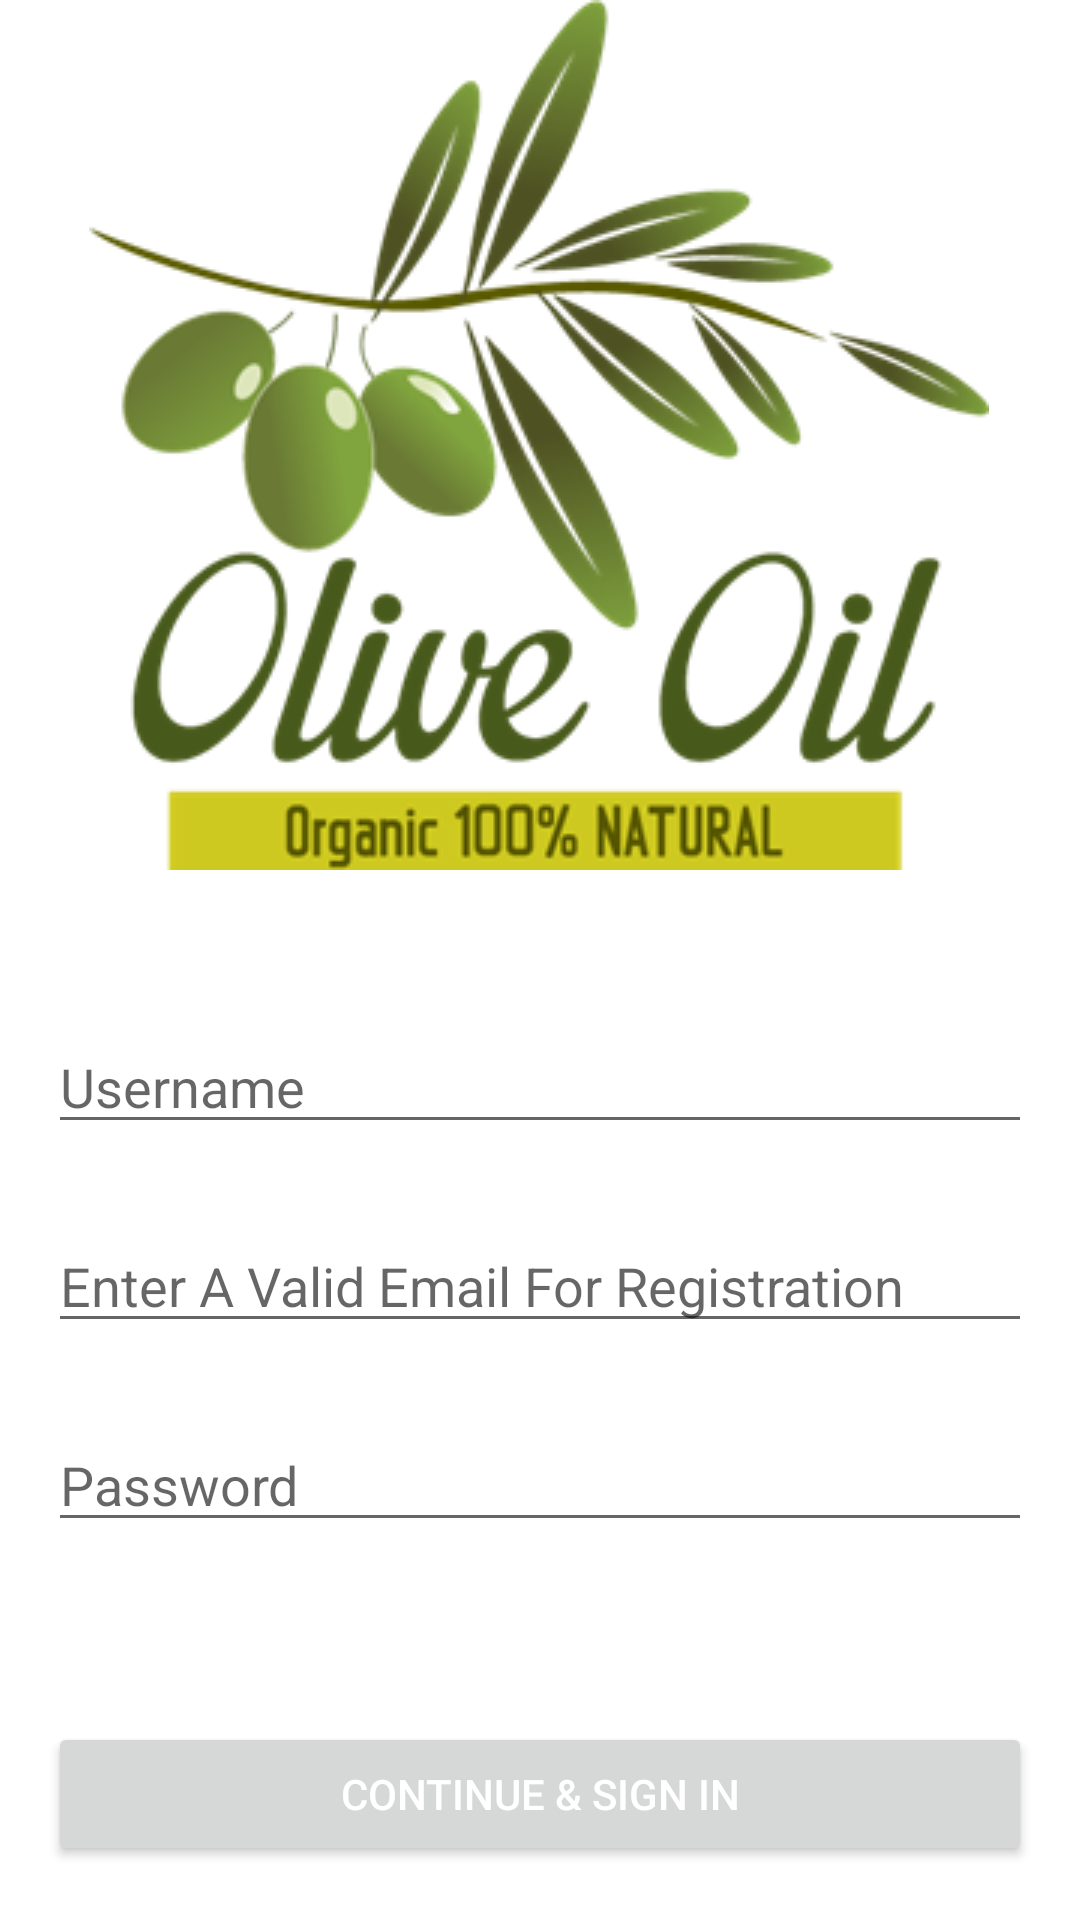

Reconstruct the res/layout file that produces this screen, plus the resources it refers to.
<!-- AndroidManifest.xml: application theme Theme.FireMessage -->
<!-- res/layout/activity_login.xml -->
<?xml version="1.0" encoding="utf-8"?>
<androidx.constraintlayout.widget.ConstraintLayout xmlns:android="http://schemas.android.com/apk/res/android"
    xmlns:app="http://schemas.android.com/apk/res-auto"
    xmlns:tools="http://schemas.android.com/tools"
    android:layout_width="match_parent"
    android:layout_height="match_parent"
    tools:context=".LoginActivity">

    <ImageView
        android:id="@+id/image_view"
        android:layout_width="wrap_content"
        android:layout_height="wrap_content"
        android:layout_marginBottom="40dp"
        android:src="@drawable/mylogo"
        app:layout_constraintEnd_toEndOf="parent"
        app:layout_constraintHorizontal_bias="0.495"
        app:layout_constraintStart_toStartOf="parent"
        app:layout_constraintTop_toTopOf="parent"
        app:layout_constraintVertical_bias="0.084" />
    <EditText
        android:id="@+id/et_login_user_name"
        android:inputType="text"
        android:layout_width="match_parent"
        android:layout_height="wrap_content"
        android:layout_marginTop="50dp"
        android:layout_marginStart="16dp"
        android:layout_marginEnd="16dp"
        android:hint="@string/user_name"
        android:textColor="@color/oil_color"
        app:layout_constraintEnd_toEndOf="parent"
        app:layout_constraintStart_toStartOf="parent"
        app:layout_constraintTop_toBottomOf="@id/image_view"
        />

    <EditText
        android:id="@+id/et_login_email"
        android:inputType="textEmailAddress"
        android:layout_width="match_parent"
        android:layout_height="wrap_content"
        android:layout_marginTop="25dp"
        android:layout_marginStart="16dp"
        android:layout_marginEnd="16dp"
        android:hint="@string/enter_a_valid_email_for_registration"
        android:textColor="@color/oil_color"
        app:layout_constraintEnd_toEndOf="parent"
        app:layout_constraintStart_toStartOf="parent"
        app:layout_constraintTop_toBottomOf="@id/et_login_user_name"
        />
    <EditText
        android:id="@+id/et_login_password"
        android:inputType="textPassword"
        android:layout_width="match_parent"
        android:layout_height="wrap_content"
        android:layout_marginTop="25dp"
        android:layout_marginStart="16dp"
        android:layout_marginEnd="16dp"
        android:hint="@string/password"
        android:textColor="@color/oil_color"
        app:layout_constraintEnd_toEndOf="parent"
        app:layout_constraintStart_toStartOf="parent"
        app:layout_constraintTop_toBottomOf="@+id/et_login_email"
        />


    <Button
        android:id="@+id/btn_login"
        android:layout_width="match_parent"
        android:layout_height="wrap_content"
        android:layout_marginTop="50dp"
        android:layout_marginBottom="8dp"
        android:layout_marginStart="16dp"
        android:layout_marginEnd="16dp"
        android:text="@string/continue_sign_in"
        android:textColor="@color/white"
        app:layout_constraintBottom_toBottomOf="parent"
        app:layout_constraintEnd_toEndOf="parent"
        app:layout_constraintStart_toStartOf="parent"
        app:layout_constraintTop_toBottomOf="@id/et_login_password"
        />


</androidx.constraintlayout.widget.ConstraintLayout>
<!-- resources referenced by this layout -->
<resources>
  <color name="oil_color">#546A14</color>
  <color name="white">#FFFFFFFF</color>
  <!-- drawable mylogo: png bitmap (drawable-v24, 52884 bytes) -->
  <string name="continue_sign_in">CONTINUE &amp; SIGN IN</string>
  <string name="enter_a_valid_email_for_registration">Enter A Valid Email For Registration</string>
  <string name="password">Password</string>
  <string name="user_name">Username</string>
  <style name="Theme.FireMessage" parent="Theme.MaterialComponents.DayNight.DarkActionBar">
          
          <item name="colorPrimary">@color/light_orange</item>
          <item name="colorPrimaryVariant">@color/orange</item>
          <item name="colorOnPrimary">@color/yellow</item>
          
          <item name="colorSecondary">@color/oil_color</item>
          <item name="colorSecondaryVariant">@color/oil_light_color</item>
          <item name="colorOnSecondary">@color/black</item>
          
          <item name="android:statusBarColor" tools:targetApi="l">?attr/colorPrimaryVariant</item>
          
      </style>
  <color name="light_orange">#F4511E</color>
  <color name="orange">#D84315</color>
  <color name="yellow">#FFD600</color>
  <color name="oil_light_color">#ADE30A</color>
  <color name="black">#FF000000</color>
</resources>
